Run: headless pygame with SDL's dummy video driver; simulated clock (each Clock.tick advances the game by its frame time, no real sleeping); random seed 0; keys injected as events and as key.get_pressed() state; no mouse input.
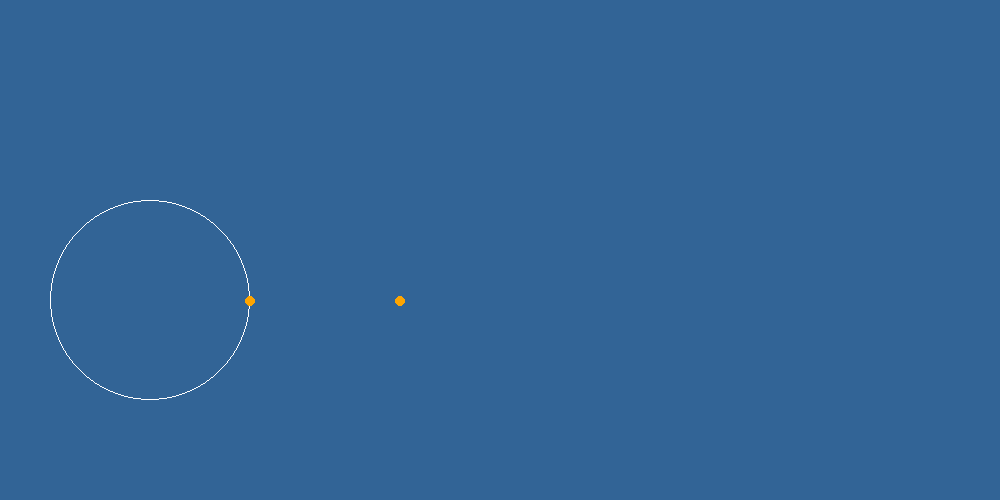
Frame 1 of 4 · flips 1–60 · no input
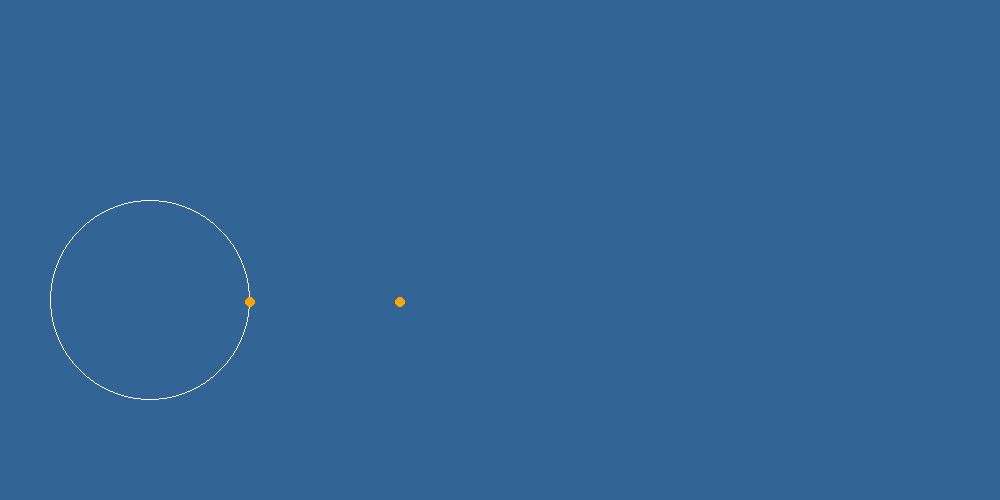
Frame 2 of 4 · flips 61–180 · tapped SPACE, RETURN · held RIGHT (→), D
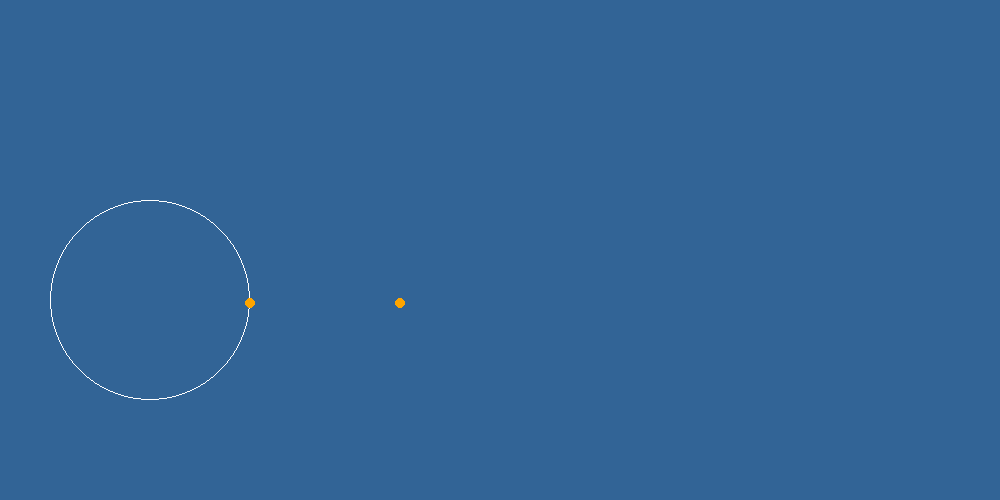
Frame 3 of 4 · flips 181–300 · held DOWN (↓), S
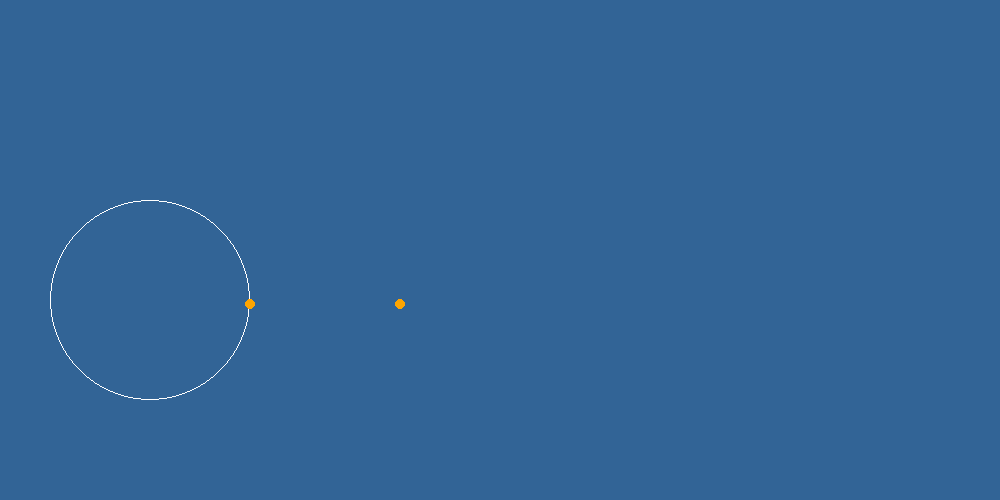
Frame 4 of 4 · flips 301–420 · held LEFT (←), A, UP (↑), W

The pygame program that drew these frames:

import pygame
import sys
from math import *

pygame.init()

screen = pygame.display.set_mode((1000,500))
pygame.display.set_caption('Sine Wave')

center = [150,300]
r = 100

theta = 0

while True:

    for event in pygame.event.get():
        if event.type == pygame.QUIT:
            pygame.quit()
            sys.exit()

    x = center[0] + r * cos(0.01 * theta)
    y = center[1] + r * sin(0.01 * theta)

    screen.fill([50,100,150])

    pygame.draw.circle(screen, 'white', center, r, width=1)
    pygame.draw.circle(screen, 'orange', [round(x),round(y)], 5)
    pygame.draw.circle(screen, 'orange', [400,round(y)], 5)
    theta += 0.01
    
    pygame.display.update()
